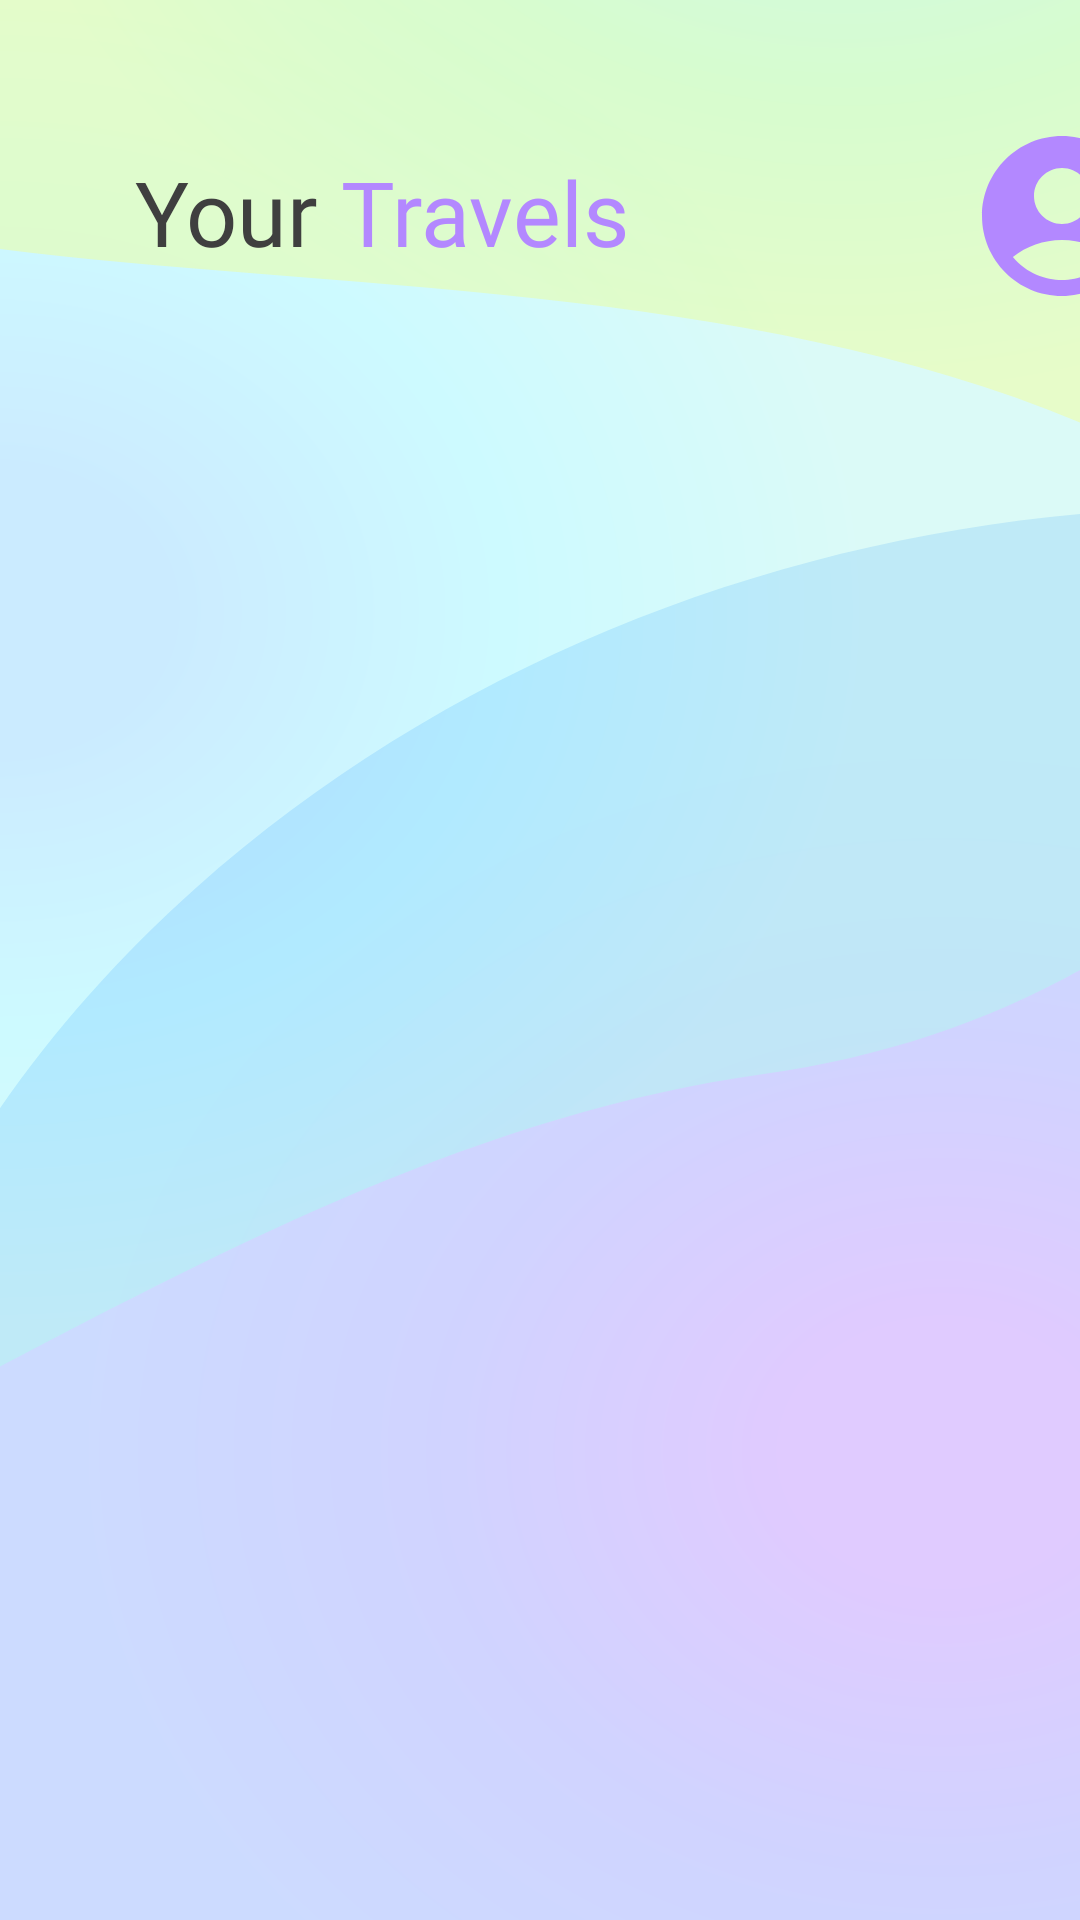

Layout XML and referenced resources for this Android screen:
<!-- AndroidManifest.xml: application theme Theme.TicketWave -->
<!-- res/layout/fragment_travels.xml -->
<?xml version="1.0" encoding="utf-8"?>
<ScrollView xmlns:android="http://schemas.android.com/apk/res/android"
    xmlns:tools="http://schemas.android.com/tools"
    android:layout_width="match_parent"
    android:layout_height="match_parent"
    android:background="@drawable/background">

    <RelativeLayout
        android:layout_width="match_parent"
        android:layout_height="wrap_content"
        android:paddingBottom="20dp">

        
        <LinearLayout
            android:id="@+id/titleLayout"
            android:layout_width="fill_parent"
            android:layout_height="fill_parent"
            android:orientation="horizontal"
            android:weightSum="1"
            android:layout_marginBottom="30dip">

            <TextView
                android:id="@+id/titolo"
                android:layout_width="wrap_content"
                android:layout_height="wrap_content"
                android:layout_marginStart="45dp"
                android:layout_marginTop="45dp"
                android:fontFamily="@font/sfprobold"
                android:text="@string/your"
                android:textColor="@color/colorPrimaryText"
                android:textSize="30sp" />

            <TextView
                android:id="@+id/titolo2"
                android:layout_width="wrap_content"
                android:layout_height="wrap_content"
                android:layout_marginStart="0dp"
                android:layout_marginTop="45dip"
                android:layout_marginEnd="45dip"
                android:fontFamily="@font/sfprobold"
                android:text="@string/travels"
                android:textColor="@color/colorPrimary"
                android:textSize="30sp" />

            <Button
                android:id="@+id/useraccountbutton"
                android:layout_width="64dp"
                android:layout_height="64dp"
                android:layout_marginStart="60dp"
                android:layout_marginTop="40dp"
                android:background="@drawable/useraccount"
                android:drawableTint="@color/colorPrimary"
                tools:ignore="SpeakableTextPresentCheck" />

        </LinearLayout>

        
        <androidx.recyclerview.widget.RecyclerView
            android:id="@+id/recyclerView"
            android:layout_width="match_parent"
            android:layout_height="wrap_content"
            android:layout_below="@id/titleLayout"
            android:layout_marginTop="46dp"
            android:layout_marginBottom="60dp" />


    </RelativeLayout>

</ScrollView>
<!-- resources referenced by this layout -->
<resources>
  <color name="colorPrimary">#B388FF</color>
  <color name="colorPrimaryText">#3F3F3F</color>
  <!-- drawable background: vector/xml drawable (drawable, 2362 chars, omitted) -->
  <!-- drawable useraccount (drawable) -->
  <vector android:height="24dp" android:tint="@color/colorPrimary"
      android:viewportHeight="24" android:viewportWidth="24"
      android:width="24dp" xmlns:android="http://schemas.android.com/apk/res/android">
      <path android:fillColor="#B388FF" android:pathData="M12,2C6.48,2 2,6.48 2,12s4.48,10 10,10s10,-4.48 10,-10S17.52,2 12,2zM12,6c1.93,0 3.5,1.57 3.5,3.5S13.93,13 12,13s-3.5,-1.57 -3.5,-3.5S10.07,6 12,6zM12,20c-2.03,0 -4.43,-0.82 -6.14,-2.88C7.55,15.8 9.68,15 12,15s4.45,0.8 6.14,2.12C16.43,19.18 14.03,20 12,20z"/>
  </vector>
  <string name="travels">Travels </string>
  <string name="your">Your </string>
  <style name="Theme.TicketWave" parent="Base.Theme.TicketWave" />
  <style name="Base.Theme.TicketWave" parent="Theme.Material3.DayNight.NoActionBar">
          
          
      </style>
</resources>
